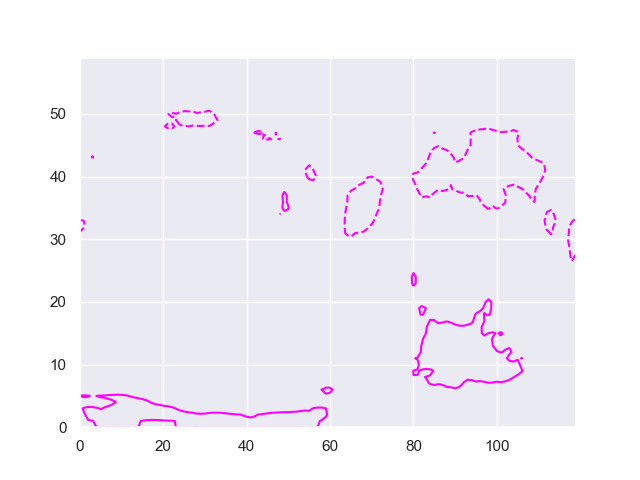

The table this chart was drawn from, first rows:
, 0, 1, 2, 3, 4, 5, 6, 7, 8, 9, 10, 11, 12, 13, 14, 15, 16, 17, 18, 19, 20, 21, 22
0, 1.606, 1.606, 1.606, 1.606, 1.606, 1.606, 1.606, 1.606, 1.606, 1.606, 1.606, 1.606, 1.606, 1.606, 1.606, 1.606, 1.606, 1.606, 1.606, 1.606, 1.606, 1.606, 1.606
1, 1.579, 1.603, 1.603, 1.604, 1.619, 1.628, 1.633, 1.638, 1.643, 1.643, 1.64, 1.633, 1.628, 1.624, 1.618, 1.598, 1.584, 1.575, 1.578, 1.586, 1.595, 1.601, 1.603
2, 1.559, 1.598, 1.628, 1.647, 1.665, 1.671, 1.67, 1.667, 1.682, 1.712, 1.738, 1.749, 1.755, 1.765, 1.77, 1.765, 1.768, 1.771, 1.757, 1.742, 1.725, 1.71, 1.701
3, 1.576, 1.622, 1.645, 1.645, 1.619, 1.597, 1.622, 1.645, 1.67, 1.697, 1.721, 1.752, 1.773, 1.801, 1.819, 1.817, 1.815, 1.821, 1.797, 1.762, 1.729, 1.703, 1.66
4, 1.415, 1.459, 1.476, 1.469, 1.476, 1.512, 1.539, 1.55, 1.581, 1.624, 1.67, 1.722, 1.767, 1.792, 1.781, 1.735, 1.673, 1.591, 1.519, 1.487, 1.447, 1.426, 1.406
5, 1.611, 1.645, 1.625, 1.572, 1.61, 1.634, 1.639, 1.666, 1.683, 1.682, 1.666, 1.631, 1.594, 1.546, 1.497, 1.47, 1.437, 1.389, 1.369, 1.33, 1.255, 1.178, 1.123
6, 1.186, 1.223, 1.211, 1.204, 1.19, 1.139, 1.151, 1.193, 1.239, 1.288, 1.3, 1.353, 1.385, 1.355, 1.276, 1.195, 1.135, 1.073, 1.045, 1.025, 1.018, 0.9704, 0.9066
7, 1.343, 1.37, 1.322, 1.33, 1.286, 1.171, 1.067, 0.9561, 0.849, 0.7947, 0.7857, 0.8166, 0.9006, 0.9837, 0.9574, 0.9224, 0.8764, 0.809, 0.7722, 0.7231, 0.69, 0.7012, 0.6765
8, 1.32, 1.323, 1.224, 1.182, 1.088, 1.018, 0.9439, 0.8502, 0.7855, 0.7533, 0.6947, 0.6539, 0.5372, 0.4101, 0.3889, 0.3599, 0.4255, 0.489, 0.5226, 0.4753, 0.4873, 0.5104, 0.586
9, 1.267, 1.312, 1.256, 1.204, 1.114, 1.023, 0.969, 0.9, 0.8417, 0.7499, 0.7014, 0.6292, 0.4952, 0.2958, 0.08746, 0.01296, 0.1061, 0.2176, 0.3574, 0.5117, 0.5689, 0.5387, 0.4599
10, 1.116, 1.188, 1.208, 1.204, 1.119, 1.046, 0.9874, 0.8683, 0.8073, 0.8008, 0.7177, 0.5988, 0.3919, 0.1449, 0.06988, -0.003824, -0.02267, 0.04963, 0.1692, 0.3478, 0.5303, 0.5491, 0.5027
11, 0.9874, 1.041, 1.045, 0.9706, 0.8414, 0.7728, 0.7799, 0.8002, 0.7535, 0.6724, 0.5367, 0.3975, 0.2053, 0.1368, 0.1598, 0.1373, 0.1631, 0.1239, 0.1249, 0.1913, 0.2994, 0.3919, 0.3641
12, 0.9401, 1.081, 1.142, 1.092, 0.9512, 0.8181, 0.7773, 0.7858, 0.7074, 0.5516, 0.3428, 0.1525, 0.1581, 0.2406, 0.2284, 0.2537, 0.2426, 0.2442, 0.164, 0.1024, 0.0669, 0.05119, 0.08166
13, 0.7646, 0.8662, 0.9191, 0.9306, 0.8696, 0.889, 0.8686, 0.8041, 0.7141, 0.5574, 0.3852, 0.2122, 0.1734, 0.2022, 0.2023, 0.1726, 0.1915, 0.155, 0.05297, -0.04045, -0.007338, 0.2027, 0.2706
14, 0.6983, 0.8027, 0.8805, 0.8059, 0.7084, 0.7406, 0.7976, 0.82, 0.6935, 0.4971, 0.3647, 0.271, 0.3293, 0.3088, 0.21, 0.1604, 0.1158, -0.007876, 0.06674, 0.2043, 0.2695, 0.3878, 0.431
15, 0.4194, 0.5203, 0.6586, 0.6411, 0.5978, 0.6039, 0.6138, 0.6033, 0.5716, 0.4208, 0.2969, 0.2755, 0.3065, 0.308, 0.2303, 0.1008, 0.007744, 0.1676, 0.3139, 0.4034, 0.4698, 0.4988, 0.4706
16, 0.1645, 0.2691, 0.3614, 0.3434, 0.3576, 0.4108, 0.4512, 0.4563, 0.3843, 0.3061, 0.1501, 0.1688, 0.3085, 0.2693, 0.08046, -0.217, -0.03857, 0.1767, 0.3159, 0.4297, 0.5065, 0.5544, 0.4327
17, -0.1659, 0.000863, 0.1131, 0.1364, 0.1854, 0.1966, 0.2438, 0.1858, 0.07842, 0.008925, -0.08454, 0.001545, 0.06938, 0.06286, -0.1014, -0.2173, -0.07835, 0.0358, 0.3012, 0.4749, 0.5035, 0.5416, 0.473
18, -0.09965, 0.06532, 0.1973, 0.1701, 0.2346, 0.265, 0.2932, 0.2474, 0.1178, -0.1105, -0.1512, -0.02059, 0.04744, -0.1967, -0.3078, -0.1895, -0.06036, 0.01845, 0.1562, 0.2775, 0.4205, 0.4241, 0.4797
19, -0.07276, 0.1596, 0.2593, 0.2088, 0.2862, 0.3097, 0.3548, 0.1968, 0.108, -0.05653, 0.02234, 0.1399, 0.005342, -0.3455, -0.3509, -0.1791, -0.08351, 0.04808, 0.1834, 0.2517, 0.392, 0.2329, 0.1735
20, -0.2772, -0.07494, 0.09319, 0.1632, 0.2691, 0.1708, 0.194, 0.08177, 0.01716, -0.06668, 0.1319, 0.1696, -0.2029, -0.4118, -0.2135, -0.1182, -0.09492, 0.003905, 0.06405, 0.1404, 0.04294, -0.03772, -0.006466
21, -0.3951, -0.2627, -0.04187, 0.06192, 0.1431, 0.02576, -0.05351, -0.1005, -0.1701, -0.1457, 0.1823, 0.1649, -0.1568, -0.1527, -0.2413, -0.2408, -0.09768, -0.008647, -0.003774, -0.08774, -0.1583, -0.256, -0.2003
22, -0.4436, -0.304, -0.1342, -0.006308, 0.1075, -0.0003697, -0.1452, -0.2802, -0.4295, -0.3382, -0.05953, 0.02508, -0.1909, -0.168, -0.1627, -0.3468, -0.1626, -0.02068, -0.0696, -0.2044, -0.2336, -0.2755, -0.4398
23, -0.7066, -0.5289, -0.3108, -0.1799, -0.05659, -0.2229, -0.4113, -0.6392, -0.7899, -0.5486, -0.2966, -0.1178, -0.1603, -0.103, -0.151, -0.1393, -0.1439, -0.09934, -0.08813, -0.1544, -0.3212, -0.4428, -0.6137
24, -0.502, -0.3852, -0.06695, -0.009171, -0.05633, -0.4071, -0.6612, -0.7659, -0.8429, -0.575, -0.4028, -0.2902, -0.211, -0.09934, -0.1129, -0.0935, -0.1339, -0.2531, -0.257, -0.2585, -0.4333, -0.6629, -0.7967
25, -0.6891, -0.4176, -0.02042, 0.1052, 0.05348, -0.1356, -0.3118, -0.4199, -0.5801, -0.4772, -0.2313, -0.1083, -0.1099, 0.05686, -0.05291, -0.1069, -0.2734, -0.4167, -0.4878, -0.3178, -0.5116, -0.737, -0.8184
26, -0.5933, -0.444, -0.1022, 0.1532, 0.08327, -0.1283, -0.105, -0.182, -0.3116, -0.2231, -0.07937, 0.03277, 0.3304, 0.2937, 0.1253, -0.1225, -0.3756, -0.5161, -0.3489, -0.4056, -0.5522, -0.7109, -0.6957
27, -0.8046, -0.5688, -0.1613, 0.07777, 0.06409, -0.06437, 0.02326, 0.01181, -0.1408, -0.06397, 0.1105, 0.2843, 0.5881, 0.4656, 0.3291, -0.001809, -0.2279, -0.3255, -0.2099, -0.3471, -0.4693, -0.5507, -0.5747
28, -1.036, -0.9629, -0.6124, -0.183, -0.02145, -0.07129, -0.1227, -0.1975, -0.286, -0.06115, 0.3518, 0.4876, 0.8318, 0.7415, 0.5147, 0.3257, 0.1552, -0.105, -0.1937, -0.2458, -0.3865, -0.4652, -0.5891
29, -1.229, -1.079, -0.7436, -0.2478, -0.08897, -0.01409, -0.01119, -0.2692, -0.2142, 0.00402, 0.4221, 0.6678, 1.122, 1.055, 0.8663, 0.645, 0.511, 0.1764, -0.001844, -0.04494, -0.137, -0.2064, -0.347
30, -1.15, -0.8964, -0.4501, -0.06945, -0.007157, 0.1592, 0.214, -0.244, -0.2427, 0.03965, 0.3865, 0.6399, 1.179, 1.28, 1.072, 0.9535, 0.7688, 0.4629, 0.2788, 0.1297, 0.05482, -0.1252, -0.1546
31, -1.408, -1.192, -0.7411, -0.2067, 0.06614, 0.1487, 0.1394, -0.2466, -0.195, 0.09277, 0.3722, 0.8951, 1.131, 1.285, 1.181, 1.004, 0.8697, 0.6435, 0.4199, 0.3169, 0.05945, -0.04482, -0.1318
32, -1.579, -1.471, -1.025, -0.4626, -0.1926, -0.06292, -0.1147, -0.4645, -0.3718, -0.2281, 0.1665, 0.7611, 1.059, 1.196, 1.154, 1.055, 0.9425, 0.7216, 0.4785, 0.2495, 0.07654, -0.007356, -0.03033
33, -1.454, -1.436, -1.061, -0.5812, -0.3123, -0.09627, -0.008889, -0.3073, -0.2506, 0.02988, 0.4023, 0.755, 1.185, 1.267, 1.164, 0.9615, 0.8426, 0.7739, 0.5595, 0.269, 0.05931, 0.1148, 0.1483
34, -1.174, -1.298, -1.089, -0.7577, -0.5783, -0.1437, 0.1106, -0.09031, -0.01812, 0.2088, 0.5681, 0.7975, 1.219, 1.317, 1.164, 0.9644, 0.785, 0.7539, 0.546, 0.2409, 0.1015, 0.08486, 0.06695
35, -0.9046, -1.066, -1.04, -0.7317, -0.5282, -0.1845, 0.05631, -0.1537, -0.1385, 0.03164, 0.5708, 0.9026, 1.192, 1.231, 1.24, 1.054, 0.8695, 0.7544, 0.533, 0.2344, 0.04565, 0.0451, 0.1094
36, -0.8713, -0.9626, -0.9878, -0.8126, -0.7292, -0.3898, -0.05435, -0.04189, -0.002858, -0.1063, 0.6482, 0.8673, 1.351, 1.385, 1.308, 1.231, 1.019, 0.8242, 0.6196, 0.3517, 0.1031, 0.07744, 0.1317
37, -0.8072, -0.9579, -0.8745, -0.6726, -0.5301, -0.16, 0.2071, 0.1316, -0.07779, 0.006154, 0.7316, 1.062, 1.284, 1.556, 1.397, 1.193, 1.107, 0.8846, 0.6446, 0.4879, 0.2884, 0.2449, 0.4091
38, -0.96, -1.033, -0.9718, -0.6413, -0.4309, 0.08238, 0.252, 0.3522, 0.2357, 0.1472, 1.045, 1.492, 1.536, 1.602, 1.537, 1.318, 1.184, 0.9909, 0.8178, 0.76, 0.6865, 0.4845, 0.5166
39, -1, -0.9171, -0.7701, -0.3878, -0.1734, 0.1193, 0.3855, 0.4351, 0.5074, 0.4375, 0.9567, 1.226, 1.557, 1.463, 1.581, 1.388, 1.263, 1.052, 0.9324, 0.9566, 0.8748, 0.7784, 0.7546
40, -1.023, -0.9543, -0.8249, -0.6282, -0.4378, 0.0138, 0.3228, 0.5064, 0.8526, 0.6942, 0.7823, 1.144, 1.301, 1.46, 1.458, 1.329, 1.164, 1.178, 1.021, 0.976, 0.8313, 0.8169, 0.8364
41, -1.134, -0.9518, -0.8574, -0.7141, -0.4683, -0.1734, 0.1179, 0.7435, 0.9533, 1.143, 0.8206, 1.207, 1.502, 1.299, 1.072, 0.8954, 0.8251, 0.8815, 0.8667, 0.8072, 0.5517, 0.5627, 0.6461
42, -1.116, -1.022, -1.039, -1.069, -0.8229, -0.3719, 0.01207, 0.5717, 0.6065, 0.9307, 1.082, 0.9862, 0.9654, 0.7941, 0.8899, 0.4859, 0.3642, 0.4201, 0.4398, 0.5125, 0.3847, 0.2904, 0.1805
43, -1.33, -1.303, -1.253, -1.453, -1.297, -0.612, -0.008619, 0.027, 0.4541, 0.7665, 0.7345, 0.716, 0.6242, 0.377, 0.2478, 0.3084, 0.1599, 0.1473, 0.02083, -0.1131, 0.03917, 0.02828, -0.1026
44, -1.297, -1.326, -1.299, -1.412, -1.192, -0.6739, -0.2382, -0.1344, -0.1864, 0.2076, 0.1529, 0.4116, 0.1905, 0.313, -0.138, -0.3025, -0.4769, -0.3971, -0.3018, -0.4836, -0.39, -0.5624, -0.5455
45, -1.256, -1.288, -1.245, -1.379, -1.247, -0.9744, -0.5731, -0.2015, -0.2972, -0.4636, -0.428, -0.298, -0.1845, -0.1742, -0.2569, -0.404, -0.7271, -0.7903, -0.7136, -0.6467, -0.6692, -0.8992, -1.105
46, -1.193, -1.252, -1.296, -1.381, -1.353, -1.115, -0.7422, -0.385, -0.2927, -0.4084, -0.5797, -0.7475, -0.8514, -0.5155, -0.6572, -0.8774, -1.02, -1.095, -1.111, -0.9258, -0.8891, -0.9646, -1.076
47, -1.005, -1.22, -1.293, -1.298, -1.223, -1.032, -0.728, -0.4923, -0.2575, -0.3614, -0.4583, -0.7594, -0.9579, -1.185, -1.219, -1.14, -1.151, -1.109, -1.167, -1.193, -1.188, -1.213, -1.346
48, -0.8435, -0.9033, -1.077, -1.096, -1.038, -0.88, -0.6857, -0.5151, -0.3041, -0.2122, -0.3824, -0.4713, -0.6887, -0.9863, -1.252, -1.338, -1.24, -1.044, -1.162, -1.227, -1.393, -1.526, -1.502
49, -0.9838, -1.026, -1.096, -1.043, -0.9973, -0.8652, -0.8069, -0.6952, -0.5011, -0.3814, -0.3723, -0.3807, -0.4463, -0.5174, -0.7648, -0.9827, -1.176, -1.226, -1.434, -1.415, -1.412, -1.326, -1.385
50, -1.185, -1.226, -1.275, -1.232, -1.188, -1.041, -0.9375, -0.8256, -0.7005, -0.6068, -0.505, -0.3685, -0.3824, -0.4354, -0.535, -0.6138, -0.7671, -1.009, -1.175, -1.361, -1.441, -1.429, -1.492
51, -1.157, -1.215, -1.245, -1.221, -1.186, -1.159, -1.014, -0.9647, -0.9157, -0.8425, -0.7486, -0.61, -0.4933, -0.4496, -0.4969, -0.6408, -0.7743, -0.8708, -0.9763, -1.052, -1.146, -1.189, -1.234
52, -1.22, -1.273, -1.304, -1.334, -1.331, -1.287, -1.208, -1.073, -1.031, -0.9661, -0.9003, -0.8444, -0.7977, -0.7662, -0.78, -0.7652, -0.7481, -0.7809, -0.8708, -0.9169, -0.9096, -0.8987, -0.9235
53, -1.235, -1.267, -1.268, -1.302, -1.284, -1.236, -1.185, -1.172, -1.097, -1.054, -1.115, -1.14, -1.121, -1.083, -1.027, -0.9618, -0.9089, -0.8562, -0.7695, -0.6946, -0.6478, -0.6674, -0.7132
54, -1.214, -1.21, -1.214, -1.218, -1.239, -1.251, -1.252, -1.283, -1.332, -1.323, -1.289, -1.245, -1.189, -1.14, -1.063, -0.985, -0.9418, -0.8905, -0.8359, -0.7575, -0.6906, -0.6886, -0.6824
55, -1.247, -1.274, -1.298, -1.304, -1.331, -1.341, -1.32, -1.294, -1.272, -1.255, -1.243, -1.211, -1.141, -1.098, -1.058, -1.006, -0.9495, -0.9046, -0.8578, -0.8139, -0.7802, -0.7455, -0.7238
56, -1.136, -1.151, -1.188, -1.185, -1.175, -1.179, -1.179, -1.171, -1.159, -1.143, -1.116, -1.093, -1.075, -1.074, -1.071, -1.054, -1.012, -0.9589, -0.9125, -0.8692, -0.8346, -0.8094, -0.7953
57, -0.8957, -0.9078, -0.9166, -0.9299, -0.9291, -0.9246, -0.922, -0.9232, -0.9289, -0.9351, -0.9429, -0.9496, -0.9514, -0.9511, -0.9408, -0.9261, -0.9133, -0.9039, -0.8807, -0.8793, -0.8792, -0.8835, -0.8832
58, -0.8136, -0.8151, -0.8158, -0.8194, -0.8255, -0.8316, -0.8379, -0.8411, -0.8433, -0.8443, -0.8451, -0.8454, -0.8465, -0.8484, -0.8521, -0.8609, -0.8658, -0.8682, -0.8705, -0.8699, -0.8675, -0.8639, -0.8581
59, -0.8548, -0.8548, -0.8548, -0.8548, -0.8548, -0.8548, -0.8548, -0.8548, -0.8548, -0.8548, -0.8548, -0.8548, -0.8548, -0.8548, -0.8548, -0.8548, -0.8548, -0.8548, -0.8548, -0.8548, -0.8548, -0.8548, -0.8548
